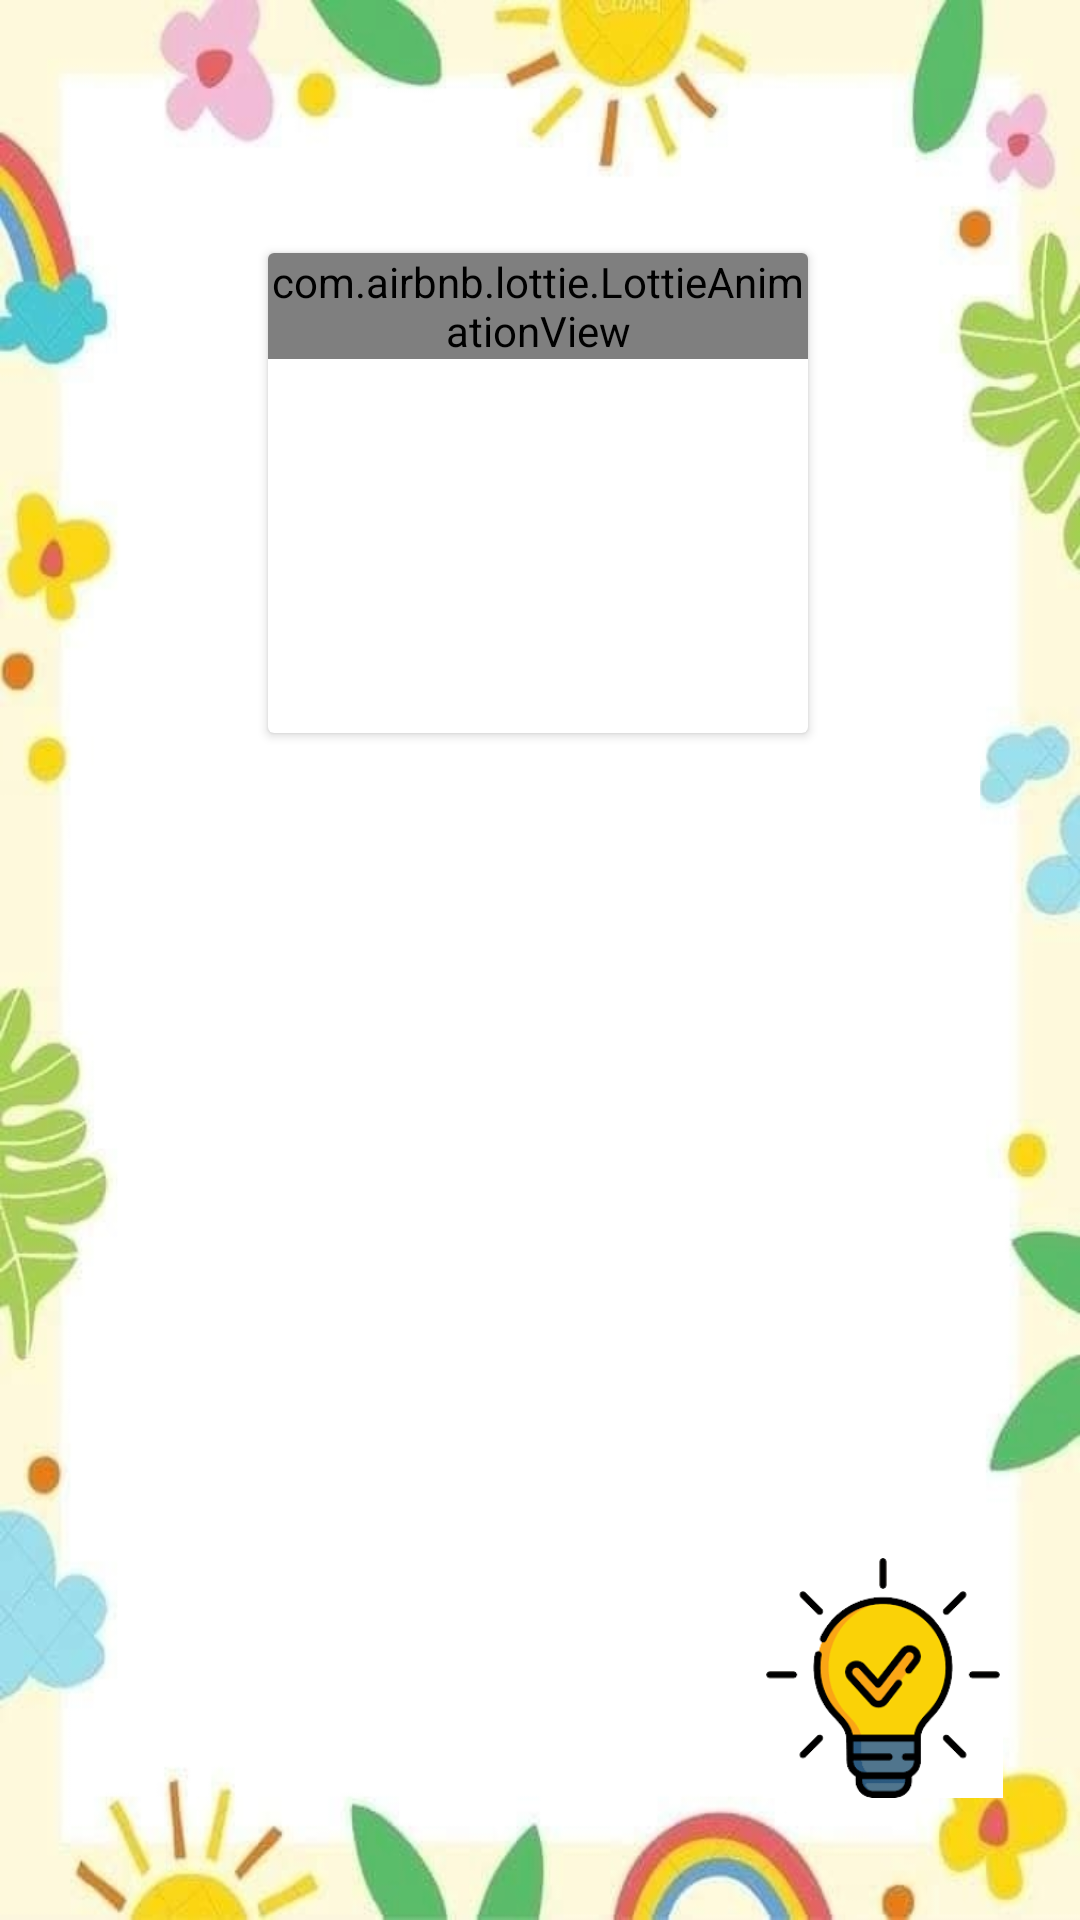

The Android layout XML behind this screen, and the referenced resources:
<!-- AndroidManifest.xml: application theme Theme.WatchAndLearn -->
<!-- res/layout/activity_quiz.xml -->
<?xml version="1.0" encoding="utf-8"?>
<androidx.constraintlayout.widget.ConstraintLayout xmlns:android="http://schemas.android.com/apk/res/android"
    xmlns:app="http://schemas.android.com/apk/res-auto"
    xmlns:tools="http://schemas.android.com/tools"
    android:layout_width="match_parent"
    android:layout_height="match_parent"
    android:background="@drawable/background"
    android:padding="5dp"
    tools:context=".quiz">

    <androidx.cardview.widget.CardView
        android:id="@+id/que"
        android:layout_width="180dp"
        android:layout_height="160dp"
        android:background="@android:drawable/divider_horizontal_dark"
        android:scaleType="fitXY"
        app:layout_constraintBottom_toBottomOf="parent"
        app:layout_constraintEnd_toEndOf="parent"
        app:layout_constraintHorizontal_bias="0.497"
        app:layout_constraintStart_toStartOf="parent"
        app:layout_constraintTop_toTopOf="parent"
        app:layout_constraintVertical_bias="0.169"
  ><com.airbnb.lottie.LottieAnimationView
    android:layout_width="wrap_content"
    android:layout_height="wrap_content"
    app:lottie_autoPlay="true"
    app:lottie_loop="true"
        android:background="@color/white"
    app:lottie_rawRes="@raw/quiz"></com.airbnb.lottie.LottieAnimationView>
    </androidx.cardview.widget.CardView>

    <ImageButton
        android:id="@+id/b1"
        android:layout_width="130dp"
        android:layout_height="130dp"
        android:background="#FFFFFF"
        android:onClick="opA"
        android:scaleType="fitXY"
        app:layout_constraintBottom_toBottomOf="parent"
        app:layout_constraintEnd_toEndOf="parent"
        app:layout_constraintHorizontal_bias="0.231"
        app:layout_constraintStart_toStartOf="parent"
        app:layout_constraintTop_toTopOf="parent"
        app:layout_constraintVertical_bias="0.499" />

    <ImageButton
        android:id="@+id/b2"
        android:layout_width="130dp"
        android:layout_height="130dp"
        android:background="#FFFFFF"
        android:onClick="opB"
        android:scaleType="fitXY"
        app:layout_constraintBottom_toBottomOf="parent"
        app:layout_constraintEnd_toEndOf="@+id/b1"
        app:layout_constraintHorizontal_bias="0.0"
        app:layout_constraintStart_toStartOf="@+id/b1"
        app:layout_constraintTop_toBottomOf="@+id/b1"
        app:layout_constraintVertical_bias="0.111" />

    <ImageButton
        android:id="@+id/b3"
        android:layout_width="130dp"
        android:layout_height="130dp"
        android:background="#FFFFFF"
        android:onClick="opC"
        android:scaleType="fitXY"
        app:layout_constraintBottom_toBottomOf="@+id/b1"
        app:layout_constraintEnd_toEndOf="parent"
        app:layout_constraintHorizontal_bias="0.276"
        app:layout_constraintStart_toEndOf="@+id/b1"
        app:layout_constraintTop_toTopOf="@+id/b1"
        app:layout_constraintVertical_bias="0.0" />

    <ImageButton
        android:id="@+id/b4"
        android:layout_width="130dp"
        android:layout_height="130dp"
        android:background="#FFFFFF"
        android:onClick="opD"
        android:scaleType="fitXY"
        app:layout_constraintBottom_toBottomOf="@+id/b2"
        app:layout_constraintEnd_toEndOf="@+id/b3"
        app:layout_constraintHorizontal_bias="1.0"
        app:layout_constraintStart_toEndOf="@+id/b2"
        app:layout_constraintTop_toTopOf="@+id/b2"
        app:layout_constraintVertical_bias="1.0" />

    <ImageButton
        android:layout_width="80dp"
        android:layout_height="80dp"
        app:layout_constraintBottom_toBottomOf="parent"
        app:layout_constraintEnd_toEndOf="parent"
        app:layout_constraintHorizontal_bias="0.924"
        app:layout_constraintStart_toStartOf="parent"
        app:layout_constraintTop_toTopOf="parent"
        android:scaleType="fitXY"
        android:background="@color/white"
        android:id="@+id/hint"
        app:layout_constraintVertical_bias="0.935"
        android:src="@drawable/hint" />

</androidx.constraintlayout.widget.ConstraintLayout>
<!-- resources referenced by this layout -->
<resources>
  <color name="white">#FFFFFFFF</color>
  <!-- drawable background: jpg bitmap (drawable, 31878 bytes) -->
  <!-- drawable hint: png bitmap (drawable, 12486 bytes) -->
  <style name="Theme.WatchAndLearn" parent="Theme.AppCompat.DayNight.NoActionBar">
          
          <item name="android:windowFullscreen">true</item>
          <item name="colorPrimary">@color/purple_500</item>
          <item name="colorPrimaryVariant">@color/purple_700</item>
          <item name="colorOnPrimary">@color/white</item>
          
          <item name="colorSecondary">@color/teal_200</item>
          <item name="colorSecondaryVariant">@color/teal_700</item>
          <item name="colorOnSecondary">@color/black</item>
          
          <item name="android:statusBarColor">@color/sky_blue</item>
  
          
      </style>
  <color name="purple_500">#FF6200EE</color>
  <color name="purple_700">#FF3700B3</color>
  <color name="teal_200">#FF03DAC5</color>
  <color name="teal_700">#FF018786</color>
  <color name="black">#FF000000</color>
  <color name="sky_blue">#E0F8FA</color>
</resources>
